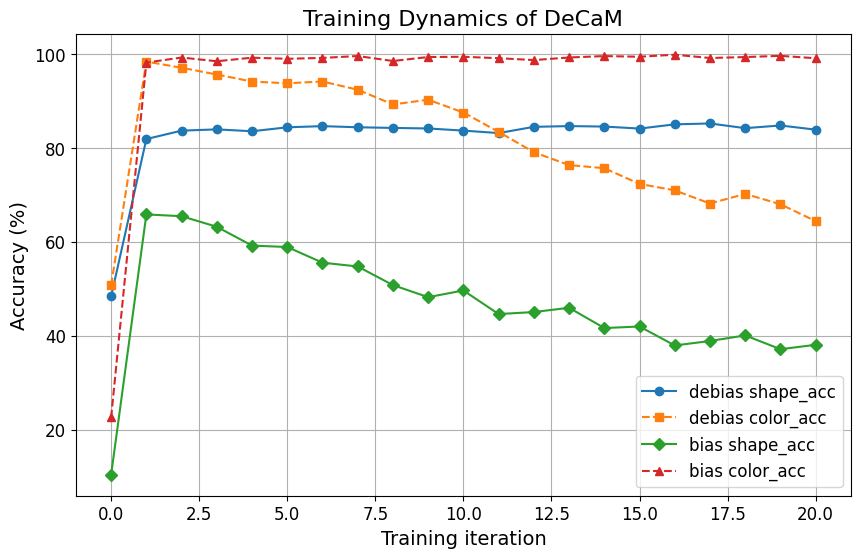

Source code (Python):
import matplotlib.pyplot as plt

# Data
debias_shape_acc = [48.38, 81.91, 83.70, 83.97, 83.57, 84.41, 84.66, 84.42, 84.28, 84.16, 83.71, 83.18, 84.51, 84.67, 84.57, 84.14, 85.04, 85.23, 84.23, 84.80, 83.91]
debias_color_acc = [50.77, 98.42, 97.10, 95.66, 94.16, 93.79, 94.17, 92.42, 89.29, 90.29, 87.56, 83.43, 79.10, 76.36, 75.70, 72.35, 70.97, 68.17, 70.22, 68.01, 64.41]
bias_shape_acc = [10.37, 65.84, 65.47, 63.21, 59.20, 58.90, 55.56, 54.75, 50.78, 48.21, 49.64, 44.61, 45.04, 45.95, 41.63, 41.96, 37.92, 38.87, 40.06, 37.12, 38.06]
bias_color_acc = [22.57, 98.21, 99.28, 98.49, 99.25, 99.01, 99.20, 99.60, 98.54, 99.39, 99.44, 99.14, 98.74, 99.29, 99.59, 99.45, 99.88, 99.18, 99.38, 99.64, 99.13]

# Use Times New Roman font
plt.rcParams['font.family'] = 'Times New Roman'

# Plot settings for beautification
plt.figure(figsize=(10, 6))
plt.plot(debias_shape_acc, label='debias shape_acc', marker='o', linestyle='-')
plt.plot(debias_color_acc, label='debias color_acc', marker='s', linestyle='--')
plt.plot(bias_shape_acc, label='bias shape_acc', marker='D', linestyle='-')
plt.plot(bias_color_acc, label='bias color_acc', marker='^', linestyle='--')
plt.xlabel('Training iteration', fontsize=14)
plt.ylabel('Accuracy (%)', fontsize=14)
plt.title('Training Dynamics of DeCaM', fontsize=16)
plt.legend(fontsize=12)
plt.grid(True)
plt.xticks(fontsize=12)
plt.yticks(fontsize=12)
plt.show()
